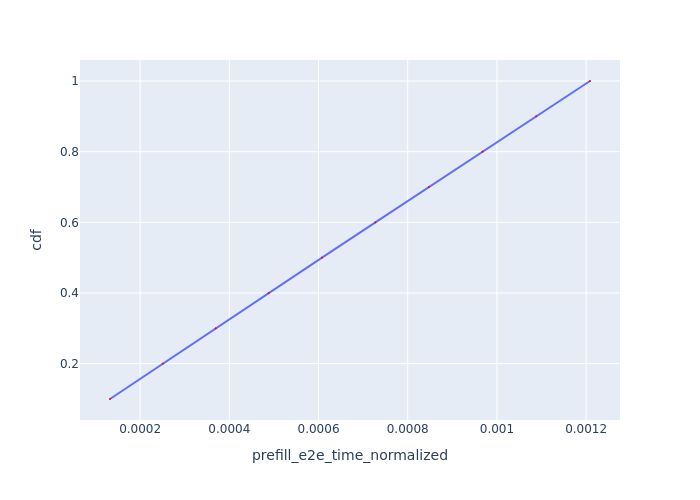

Source data for this figure (header and first rows):
Request Id, prefill_e2e_time_normalized, cdf
0_0, 0.0001324, 0.1
0_1, 0.0002508, 0.2
0_2, 0.0003695, 0.3
0_3, 0.0004885, 0.4
0_4, 0.0006078, 0.5
0_5, 0.0007275, 0.6
0_6, 0.0008475, 0.7
0_7, 0.0009677, 0.8
0_8, 0.001088, 0.9
0_9, 0.001209, 1.0
